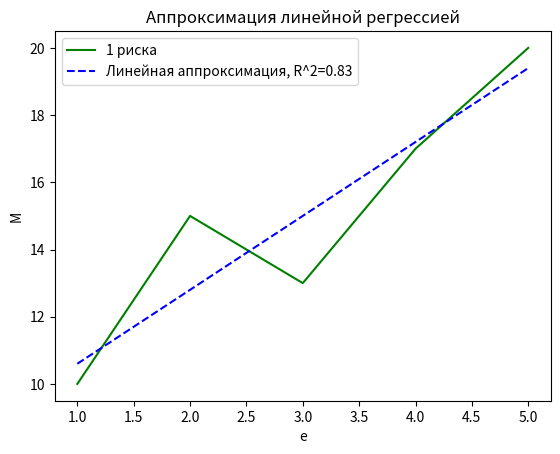

Here is the Python script that generated this plot:
import matplotlib.pyplot as plt
import numpy as np
from scipy.stats import linregress

# Ваши данные для одной из зависимостей
x1 = [1, 2, 3, 4, 5]
y1 = [10, 15, 13, 17, 20]

# Выполните линейную регрессию
slope, intercept, r_value, p_value, std_err = linregress(x1, y1)

# Создайте массив значений для аппроксимированной линии
x_fit = np.linspace(min(x1), max(x1), 100)
y_fit = intercept + slope * x_fit

# Постройте исходные данные
plt.plot(x1, y1, label='1 риска', color='green')

# Постройте аппроксимированную линию
plt.plot(x_fit, y_fit, label=f'Линейная аппроксимация, R^2={r_value**2:.2f}', color='blue', linestyle='--')

# Добавьте легенду для обозначения зависимостей
plt.legend()

# Настройте метки осей и заголовок графика
plt.xlabel('e')
plt.ylabel('M')
plt.title('Аппроксимация линейной регрессией')

# Отобразите график
plt.show()
